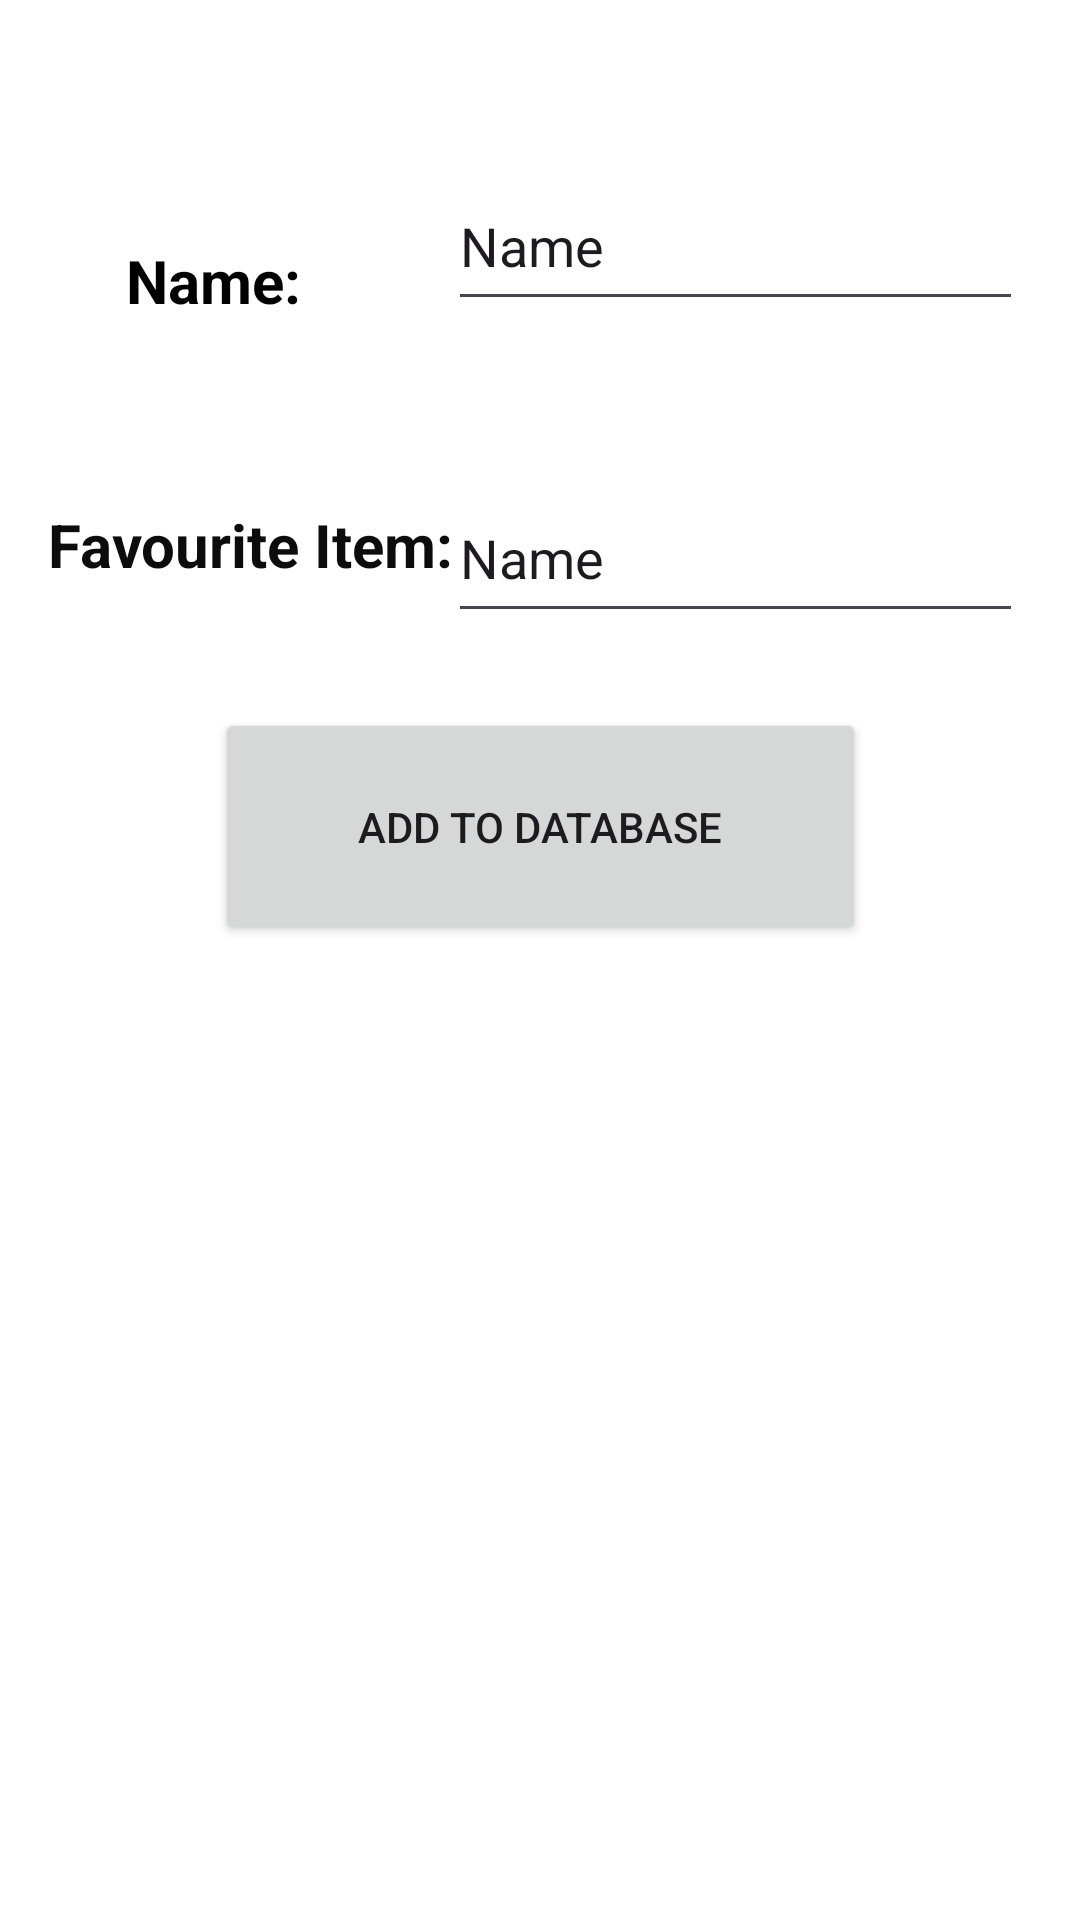

This screen was rendered from an Android layout file. Write that file and the resources it references.
<!-- AndroidManifest.xml: application theme Theme.FireBaseRestaurantApp -->
<!-- res/layout/activity_main.xml -->
<?xml version="1.0" encoding="utf-8"?>
<androidx.constraintlayout.widget.ConstraintLayout xmlns:android="http://schemas.android.com/apk/res/android"
    xmlns:app="http://schemas.android.com/apk/res-auto"
    xmlns:tools="http://schemas.android.com/tools"
    android:id="@+id/main"
    android:layout_width="match_parent"
    android:layout_height="match_parent"
    android:background="#FFFFFF"
    android:backgroundTint="#FFFFFF"
    tools:context=".MainActivity">

    <ImageView
        android:id="@+id/imvLogo"
        android:layout_width="wrap_content"
        android:layout_height="wrap_content"
        android:layout_marginTop="32dp"
        android:layout_marginBottom="48dp"
        app:layout_constraintBottom_toTopOf="@+id/textView"
        app:layout_constraintEnd_toEndOf="parent"
        app:layout_constraintStart_toStartOf="parent"
        app:layout_constraintTop_toTopOf="parent"
        tools:srcCompat="@tools:sample/avatars" />

    <TextView
        android:id="@+id/textView"
        android:layout_width="wrap_content"
        android:layout_height="wrap_content"
        android:layout_marginStart="42dp"
        android:layout_marginEnd="44dp"
        android:layout_marginBottom="61dp"
        android:text="Name: "
        android:textColor="#000000"
        android:textSize="20sp"
        android:textStyle="bold"
        app:layout_constraintBottom_toTopOf="@+id/textView2"
        app:layout_constraintEnd_toStartOf="@+id/txtCustomerName"
        app:layout_constraintStart_toStartOf="parent"
        app:layout_constraintTop_toBottomOf="@+id/imvLogo" />

    <EditText
        android:id="@+id/txtCustomerName"
        android:layout_width="0dp"
        android:layout_height="53dp"
        android:layout_marginTop="22dp"
        android:layout_marginEnd="19dp"
        android:ems="10"
        android:inputType="text"
        android:text="Name"
        app:layout_constraintEnd_toEndOf="parent"
        app:layout_constraintStart_toEndOf="@+id/textView"
        app:layout_constraintTop_toBottomOf="@+id/imvLogo" />

    <TextView
        android:id="@+id/textView2"
        android:layout_width="wrap_content"
        android:layout_height="wrap_content"
        android:layout_marginStart="16dp"
        android:layout_marginBottom="41dp"
        android:text="Favourite Item:"
        android:textColor="#0C0C0C"
        android:textSize="20sp"
        android:textStyle="bold"
        app:layout_constraintBottom_toTopOf="@+id/btnAdd"
        app:layout_constraintStart_toStartOf="parent"
        app:layout_constraintTop_toBottomOf="@+id/textView" />

    <EditText
        android:id="@+id/txtFaveItem"
        android:layout_width="0dp"
        android:layout_height="53dp"
        android:layout_marginTop="96dp"
        android:layout_marginBottom="96dp"
        android:ems="10"
        android:foregroundTint="#9C27B0"
        android:inputType="text"
        android:text="Name"
        android:textColorLink="#E6D5D5"
        app:layout_constraintBottom_toBottomOf="@+id/btnAdd"
        app:layout_constraintEnd_toEndOf="@+id/txtCustomerName"
        app:layout_constraintStart_toStartOf="@+id/txtCustomerName"
        app:layout_constraintTop_toTopOf="@+id/txtCustomerName" />

    <Button
        android:id="@+id/btnAdd"
        android:layout_width="217dp"
        android:layout_height="79dp"
        android:layout_marginBottom="5dp"
        android:text="Add to database"
        app:layout_constraintBottom_toTopOf="@+id/lvCustomers"
        app:layout_constraintEnd_toEndOf="parent"
        app:layout_constraintStart_toStartOf="parent"
        app:layout_constraintTop_toBottomOf="@+id/textView2" />

    <ListView
        android:id="@+id/lvCustomers"
        android:layout_width="0dp"
        android:layout_height="0dp"
        android:layout_marginBottom="3dp"
        app:layout_constraintBottom_toBottomOf="parent"
        app:layout_constraintEnd_toEndOf="parent"
        app:layout_constraintStart_toStartOf="parent"
        app:layout_constraintTop_toBottomOf="@+id/btnAdd" />

</androidx.constraintlayout.widget.ConstraintLayout>
<!-- resources referenced by this layout -->
<resources>
  <style name="Theme.FireBaseRestaurantApp" parent="Base.Theme.FireBaseRestaurantApp" />
  <style name="Base.Theme.FireBaseRestaurantApp" parent="Theme.Material3.DayNight.NoActionBar">
          
          
      </style>
</resources>
